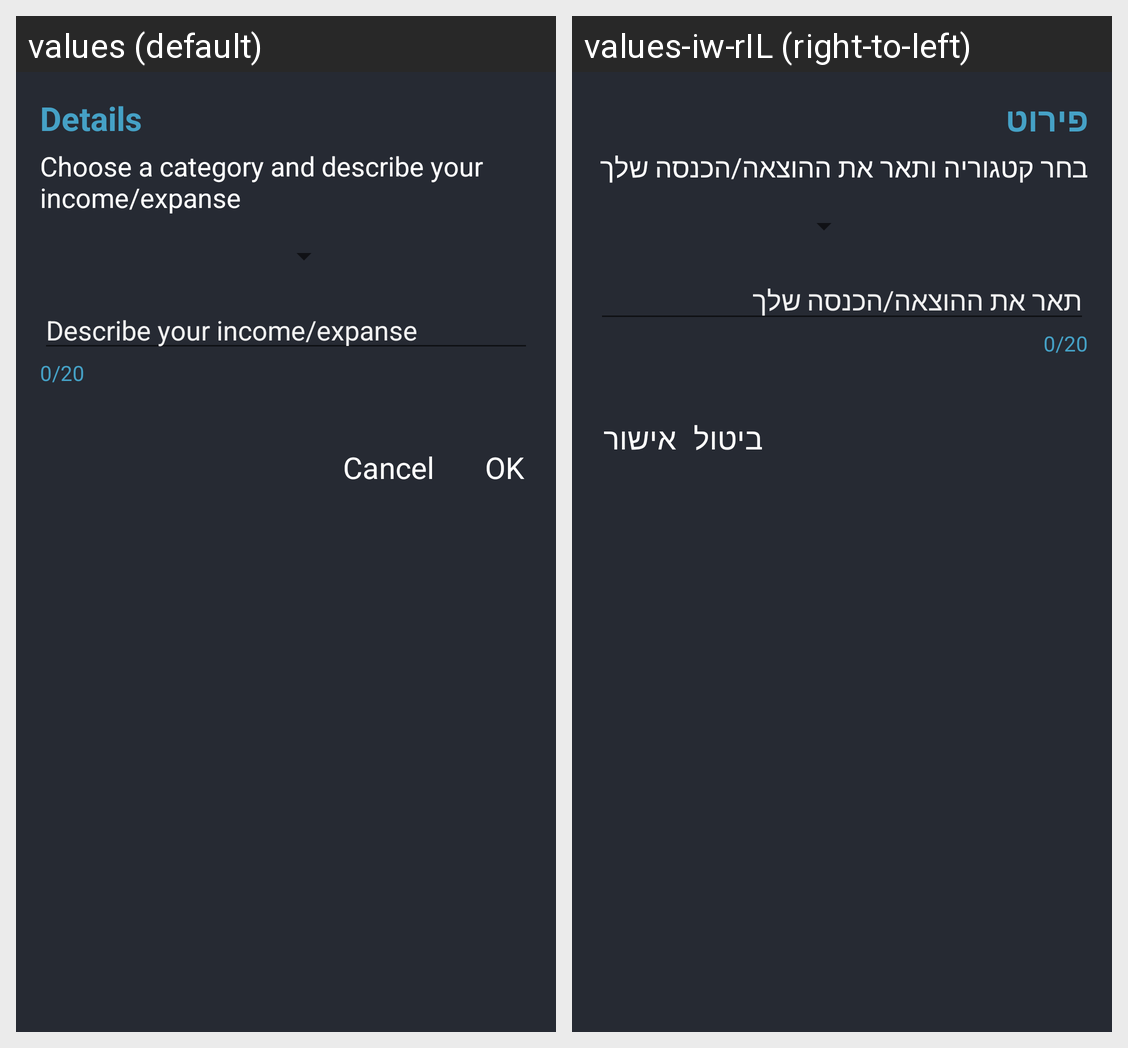

The Android screen above is rendered under two locales of the same app. Produce the string resources it draws, with the default and per-locale values.
Android screen res/layout/dialog_category_comment.xml rendered under 2 locales, left to right: values (default), values-iw-rIL (right-to-left). Device: Nexus 5 (rendered at 1080×1920; each locale shown at half size, 540×960, under a caption strip naming it); theme AppTheme.
Strings drawn on this screen, with the default value and each locale's value (text and hints the layout hard-codes, and strings that could not be matched under every locale, appear in the picture but are not listed):

details
  values: Details
  values-iw-rIL: פירוט

dialog_message
  values: Choose a category and describe your income/expanse
  values-iw-rIL: בחר קטגוריה ותאר את ההוצאה/הכנסה שלך

editTextDescribe
  values: Describe your income/expanse
  values-iw-rIL: תאר את ההוצאה/הכנסה שלך

cancel
  values: Cancel
  values-iw-rIL: ביטול

OK
  values: OK
  values-iw-rIL: אישור
